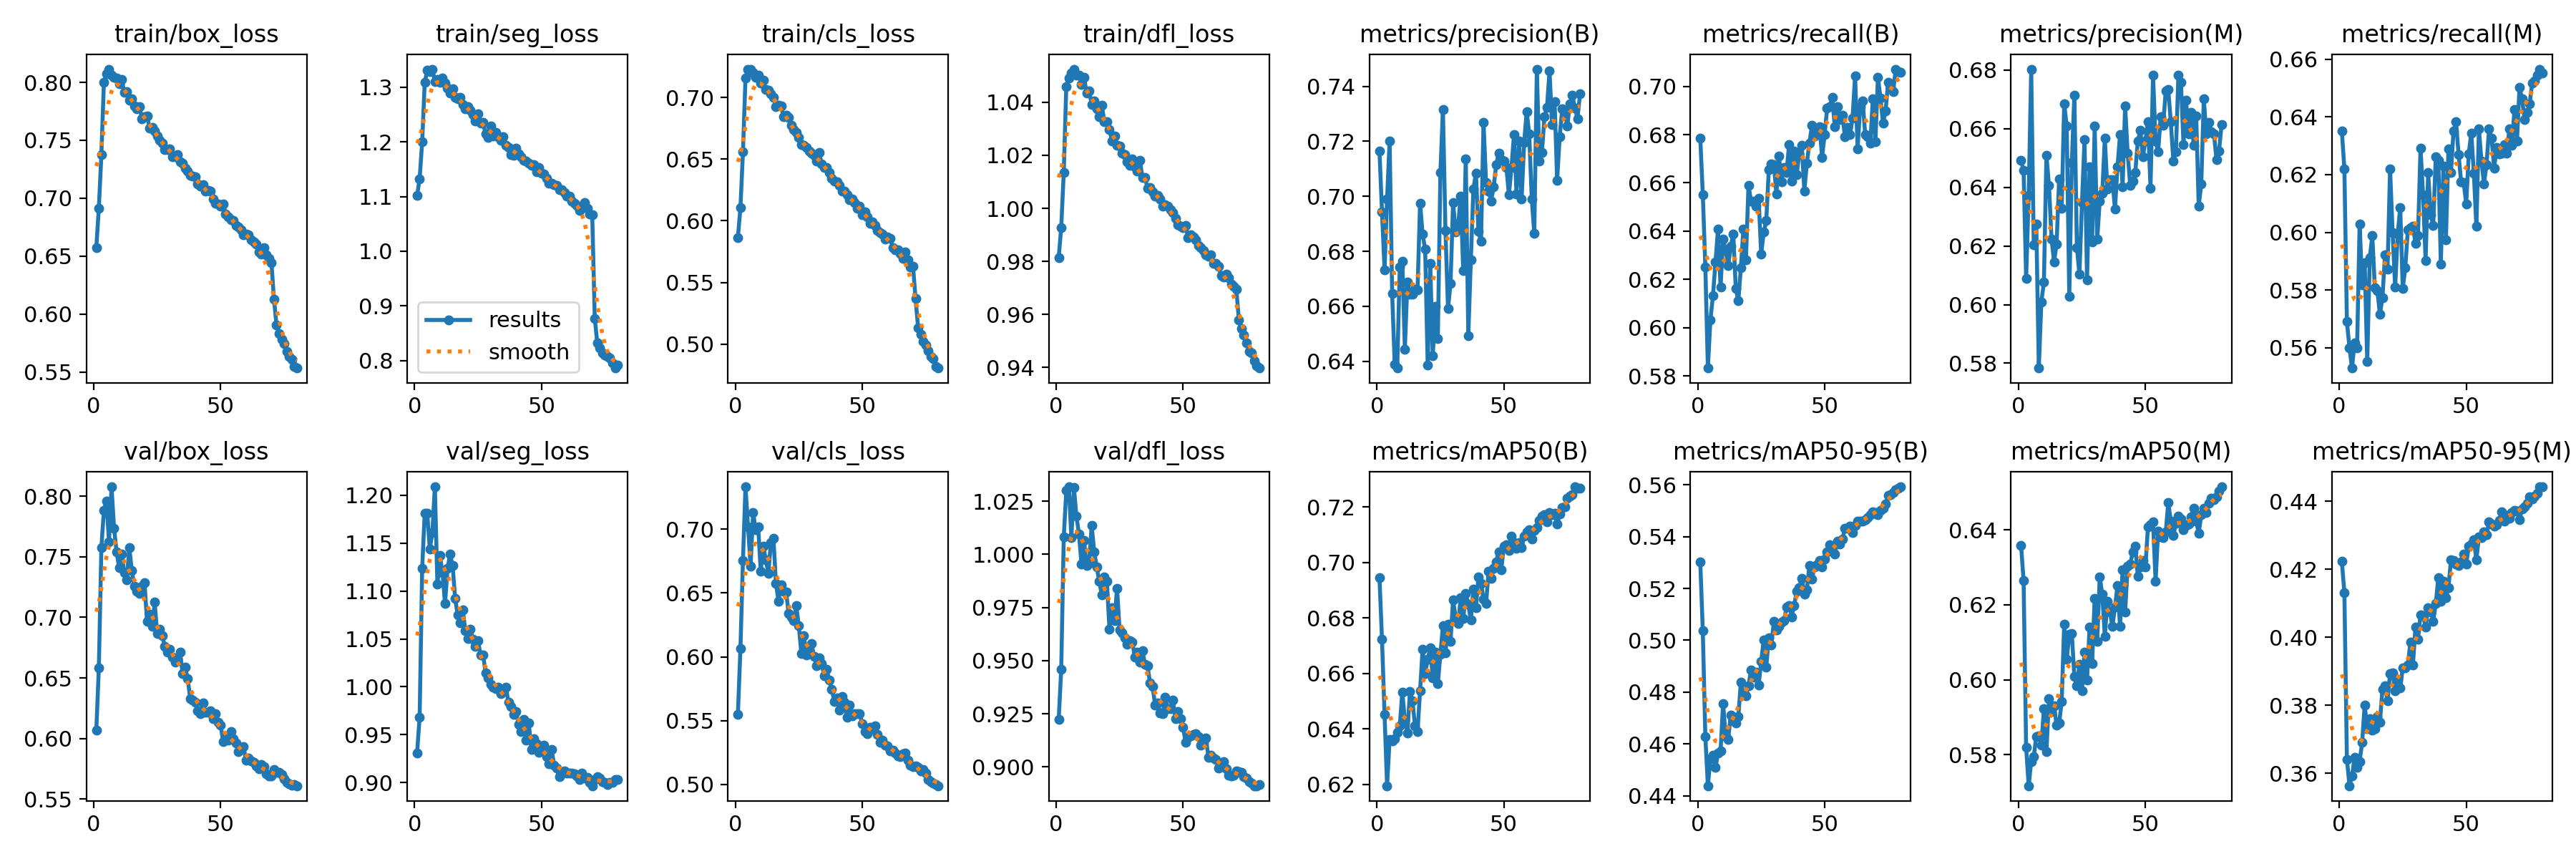

Data behind this chart, as committed beside it:
epoch, train/box_loss, train/seg_loss, train/cls_loss, train/dfl_loss, metrics/precision(B), metrics/recall(B), metrics/mAP50(B), metrics/mAP50-95(B), metrics/precision(M), metrics/recall(M), metrics/mAP50(M), metrics/mAP50-95(M), val/box_loss, val/seg_loss, val/cls_loss, val/dfl_loss, lr/pg0, lr/pg1, lr/pg2
1, 0.6576, 1.102, 0.5866, 0.9814, 0.7164, 0.6785, 0.6945, 0.5302, 0.6491, 0.6352, 0.6359, 0.4224, 0.6067, 0.9311, 0.5551, 0.9222, 0.003308, 0.003308, 0.003308
2, 0.6915, 1.133, 0.6104, 0.9928, 0.6943, 0.6552, 0.6722, 0.5036, 0.6457, 0.622, 0.6265, 0.4131, 0.6581, 0.9685, 0.6063, 0.9458, 0.006559, 0.006559, 0.006559
3, 0.7375, 1.2, 0.656, 1.014, 0.6733, 0.6253, 0.6451, 0.4629, 0.6089, 0.569, 0.582, 0.3642, 0.7574, 1.123, 0.6756, 1.008, 0.009727, 0.009727, 0.009727
4, 0.8002, 1.308, 0.7158, 1.046, 0.6991, 0.5833, 0.6194, 0.4439, 0.6372, 0.5599, 0.5717, 0.3564, 0.7885, 1.181, 0.7332, 1.03, 0.009629, 0.009629, 0.009629
5, 0.8074, 1.331, 0.7229, 1.049, 0.7202, 0.6033, 0.6362, 0.4543, 0.6803, 0.5529, 0.5782, 0.3591, 0.7961, 1.181, 0.7019, 1.032, 0.009629, 0.009629, 0.009629
6, 0.8114, 1.328, 0.7225, 1.051, 0.6647, 0.6132, 0.6355, 0.4557, 0.6203, 0.5617, 0.5794, 0.3647, 0.7624, 1.144, 0.671, 1.008, 0.009505, 0.009505, 0.009505
7, 0.8063, 1.333, 0.7203, 1.052, 0.6388, 0.6273, 0.6363, 0.4509, 0.6275, 0.5599, 0.5848, 0.3619, 0.8077, 1.161, 0.7131, 1.031, 0.009381, 0.009381, 0.009381
8, 0.8042, 1.311, 0.7163, 1.05, 0.6375, 0.641, 0.6387, 0.4565, 0.5784, 0.603, 0.5849, 0.3635, 0.7735, 1.209, 0.6993, 1.018, 0.009258, 0.009258, 0.009258
9, 0.8036, 1.315, 0.7182, 1.05, 0.6743, 0.6168, 0.6411, 0.4573, 0.6009, 0.5819, 0.5826, 0.3692, 0.7538, 1.107, 0.7018, 1.01, 0.009134, 0.009134, 0.009134
10, 0.7991, 1.308, 0.7117, 1.047, 0.6765, 0.6368, 0.6533, 0.4757, 0.6076, 0.5895, 0.5922, 0.3801, 0.741, 1.137, 0.6671, 0.9953, 0.00901, 0.00901, 0.00901
11, 0.8026, 1.317, 0.7137, 1.05, 0.6445, 0.632, 0.6432, 0.4628, 0.6509, 0.5551, 0.5808, 0.3731, 0.7524, 1.119, 0.6869, 1.006, 0.008886, 0.008886, 0.008886
12, 0.7912, 1.307, 0.7065, 1.044, 0.6687, 0.6256, 0.6384, 0.4618, 0.6407, 0.5913, 0.595, 0.376, 0.737, 1.087, 0.6758, 0.9948, 0.008762, 0.008762, 0.008762
13, 0.792, 1.298, 0.7056, 1.044, 0.6645, 0.6336, 0.6533, 0.4712, 0.6224, 0.5988, 0.5915, 0.3727, 0.7308, 1.124, 0.6654, 0.9957, 0.008639, 0.008639, 0.008639
14, 0.7844, 1.289, 0.7027, 1.039, 0.6644, 0.6388, 0.6501, 0.4692, 0.6147, 0.5808, 0.5931, 0.3732, 0.7573, 1.138, 0.6895, 1.014, 0.008515, 0.008515, 0.008515
15, 0.786, 1.298, 0.7002, 1.04, 0.6662, 0.6162, 0.641, 0.4681, 0.6206, 0.5797, 0.5878, 0.3767, 0.7387, 1.127, 0.6929, 1.001, 0.008391, 0.008391, 0.008391
16, 0.7798, 1.282, 0.6925, 1.038, 0.6659, 0.6112, 0.6389, 0.4706, 0.6429, 0.5716, 0.5884, 0.3751, 0.7259, 1.092, 0.6576, 0.994, 0.008268, 0.008268, 0.008268
17, 0.7773, 1.278, 0.6934, 1.035, 0.6976, 0.625, 0.6538, 0.4839, 0.6327, 0.5774, 0.5941, 0.3848, 0.7218, 1.075, 0.6437, 0.9872, 0.008144, 0.008144, 0.008144
18, 0.7788, 1.282, 0.6929, 1.039, 0.6862, 0.641, 0.6688, 0.4793, 0.6684, 0.5921, 0.6149, 0.3857, 0.7196, 1.067, 0.6566, 0.981, 0.00802, 0.00802, 0.00802
19, 0.7685, 1.268, 0.6843, 1.033, 0.6807, 0.6282, 0.6599, 0.4787, 0.6609, 0.5871, 0.6055, 0.3813, 0.7258, 1.081, 0.6515, 0.9893, 0.007896, 0.007896, 0.007896
20, 0.7705, 1.26, 0.6855, 1.033, 0.6385, 0.659, 0.665, 0.4825, 0.6029, 0.622, 0.6121, 0.3894, 0.7285, 1.059, 0.6507, 0.9874, 0.007772, 0.007772, 0.007772
21, 0.7711, 1.264, 0.6839, 1.03, 0.6756, 0.6524, 0.6692, 0.4885, 0.6485, 0.5998, 0.6123, 0.3895, 0.6966, 1.05, 0.6341, 0.9648, 0.007649, 0.007649, 0.007649
22, 0.7606, 1.258, 0.6774, 1.026, 0.6419, 0.6523, 0.6584, 0.4858, 0.6715, 0.5809, 0.6008, 0.3844, 0.7025, 1.06, 0.6314, 0.9749, 0.007525, 0.007525, 0.007525
23, 0.761, 1.25, 0.6737, 1.027, 0.6599, 0.6503, 0.6677, 0.4876, 0.6194, 0.5994, 0.5984, 0.3878, 0.6927, 1.05, 0.6283, 0.969, 0.007401, 0.007401, 0.007401
24, 0.7578, 1.239, 0.6716, 1.024, 0.6483, 0.6536, 0.6563, 0.4827, 0.6104, 0.6086, 0.6041, 0.3851, 0.7123, 1.042, 0.6399, 0.9841, 0.007278, 0.007278, 0.007278
25, 0.7536, 1.252, 0.6676, 1.023, 0.7086, 0.6304, 0.6669, 0.4918, 0.6347, 0.5806, 0.597, 0.3911, 0.6865, 1.048, 0.6244, 0.9643, 0.007154, 0.007154, 0.007154
26, 0.7501, 1.234, 0.6619, 1.021, 0.7316, 0.6396, 0.6772, 0.5002, 0.6562, 0.5878, 0.6074, 0.391, 0.69, 1.033, 0.6027, 0.963, 0.00703, 0.00703, 0.00703
27, 0.7473, 1.236, 0.6609, 1.02, 0.6876, 0.6443, 0.6674, 0.4897, 0.6084, 0.6008, 0.5999, 0.3919, 0.6848, 1.033, 0.6163, 0.9607, 0.006906, 0.006906, 0.006906
28, 0.7418, 1.214, 0.6594, 1.018, 0.6592, 0.6654, 0.6778, 0.5011, 0.6471, 0.6016, 0.6141, 0.3985, 0.6762, 1.015, 0.6013, 0.9578, 0.006783, 0.006783, 0.006783
29, 0.7419, 1.208, 0.6567, 1.016, 0.6682, 0.6679, 0.6715, 0.4983, 0.6212, 0.6022, 0.6044, 0.3919, 0.6712, 1.009, 0.6048, 0.9593, 0.006659, 0.006659, 0.006659
30, 0.7426, 1.229, 0.6549, 1.019, 0.6977, 0.6676, 0.6865, 0.5072, 0.6608, 0.5962, 0.6218, 0.403, 0.6735, 1.002, 0.6104, 0.9588, 0.006535, 0.006535, 0.006535
31, 0.7357, 1.211, 0.6531, 1.016, 0.6871, 0.6554, 0.6802, 0.5039, 0.6223, 0.5988, 0.6103, 0.3995, 0.667, 0.9994, 0.6001, 0.9518, 0.006411, 0.006411, 0.006411
32, 0.7359, 1.217, 0.6487, 1.014, 0.6893, 0.6711, 0.678, 0.5055, 0.6353, 0.6293, 0.6274, 0.4067, 0.663, 0.9984, 0.5931, 0.9541, 0.006287, 0.006287, 0.006287
33, 0.7377, 1.209, 0.6554, 1.018, 0.7001, 0.6605, 0.6872, 0.5071, 0.638, 0.613, 0.6228, 0.4065, 0.6656, 0.9995, 0.5994, 0.9492, 0.006164, 0.006164, 0.006164
34, 0.7314, 1.203, 0.646, 1.012, 0.6729, 0.6665, 0.6798, 0.5076, 0.6567, 0.5901, 0.6116, 0.4031, 0.6711, 0.9933, 0.5947, 0.9546, 0.00604, 0.00604, 0.00604
35, 0.7301, 1.21, 0.6432, 1.012, 0.7137, 0.6644, 0.6888, 0.5127, 0.6395, 0.6207, 0.621, 0.4088, 0.6537, 0.9952, 0.585, 0.9484, 0.005916, 0.005916, 0.005916
36, 0.7261, 1.193, 0.643, 1.008, 0.6493, 0.6759, 0.6849, 0.5135, 0.6427, 0.6062, 0.6181, 0.4075, 0.6586, 0.9992, 0.5901, 0.9476, 0.005792, 0.005792, 0.005792
37, 0.7232, 1.189, 0.6391, 1.008, 0.677, 0.6608, 0.6792, 0.5091, 0.6426, 0.6025, 0.6142, 0.4047, 0.6497, 0.9837, 0.5818, 0.9395, 0.005669, 0.005669, 0.005669
38, 0.7195, 1.177, 0.6346, 1.006, 0.7026, 0.6732, 0.6905, 0.5135, 0.6326, 0.6261, 0.6194, 0.4099, 0.6329, 0.9791, 0.5747, 0.9379, 0.005545, 0.005545, 0.005545
39, 0.7191, 1.175, 0.6322, 1.005, 0.7084, 0.6635, 0.6836, 0.5189, 0.6469, 0.6251, 0.6251, 0.4175, 0.6318, 0.9712, 0.5649, 0.9291, 0.005421, 0.005421, 0.005421
40, 0.7186, 1.189, 0.6318, 1.005, 0.6872, 0.672, 0.6947, 0.5203, 0.658, 0.5891, 0.6142, 0.4107, 0.6298, 0.9745, 0.5678, 0.9302, 0.005298, 0.005298, 0.005298
41, 0.7123, 1.178, 0.6285, 1.004, 0.6837, 0.6757, 0.6925, 0.5239, 0.6401, 0.623, 0.6294, 0.4166, 0.623, 0.9607, 0.5584, 0.9255, 0.005174, 0.005174, 0.005174
42, 0.7107, 1.172, 0.6242, 1.001, 0.7267, 0.6567, 0.6868, 0.5177, 0.6677, 0.5975, 0.618, 0.4117, 0.6203, 0.9534, 0.5691, 0.9251, 0.00505, 0.00505, 0.00505
43, 0.7119, 1.166, 0.6243, 1.001, 0.7049, 0.6682, 0.6852, 0.5195, 0.6517, 0.6289, 0.6302, 0.4147, 0.6292, 0.9661, 0.5644, 0.9329, 0.004926, 0.004926, 0.004926
44, 0.7063, 1.165, 0.6213, 1.001, 0.7018, 0.6765, 0.6969, 0.5288, 0.6407, 0.6208, 0.6308, 0.4228, 0.6217, 0.944, 0.5526, 0.9276, 0.004803, 0.004803, 0.004803
45, 0.7066, 1.161, 0.6172, 0.9994, 0.6983, 0.6837, 0.6942, 0.5237, 0.6421, 0.6352, 0.634, 0.4226, 0.6218, 0.9624, 0.5619, 0.9274, 0.004679, 0.004679, 0.004679
46, 0.7059, 1.158, 0.6179, 0.9984, 0.7035, 0.6793, 0.6978, 0.5282, 0.645, 0.6383, 0.6357, 0.4215, 0.6226, 0.9343, 0.5539, 0.9313, 0.004555, 0.004555, 0.004555
47, 0.6995, 1.159, 0.6148, 0.9962, 0.7115, 0.6815, 0.7003, 0.5292, 0.6557, 0.627, 0.6277, 0.4211, 0.6166, 0.9459, 0.5556, 0.9228, 0.004431, 0.004431, 0.004431
48, 0.6956, 1.146, 0.6102, 0.9939, 0.7157, 0.6832, 0.7039, 0.5306, 0.6594, 0.6174, 0.6301, 0.4223, 0.6206, 0.9407, 0.5551, 0.926, 0.004307, 0.004307, 0.004307
49, 0.6949, 1.153, 0.6117, 0.9932, 0.7134, 0.6706, 0.6974, 0.5283, 0.6505, 0.6173, 0.6317, 0.4244, 0.6133, 0.9315, 0.5552, 0.9226, 0.004184, 0.004184, 0.004184
50, 0.6932, 1.143, 0.6051, 0.9928, 0.7127, 0.6801, 0.706, 0.5313, 0.6559, 0.6099, 0.6301, 0.4216, 0.6109, 0.9346, 0.5476, 0.9187, 0.00406, 0.00406, 0.00406
51, 0.695, 1.141, 0.6071, 0.9935, 0.7106, 0.6908, 0.7065, 0.534, 0.6625, 0.6273, 0.6408, 0.4267, 0.5973, 0.939, 0.5412, 0.9117, 0.003936, 0.003936, 0.003936
52, 0.6866, 1.134, 0.6032, 0.9888, 0.7005, 0.6916, 0.7044, 0.5367, 0.6397, 0.6345, 0.6414, 0.4275, 0.6001, 0.9274, 0.5398, 0.9141, 0.003812, 0.003812, 0.003812
53, 0.6837, 1.124, 0.5981, 0.9901, 0.7105, 0.6954, 0.7096, 0.5357, 0.6783, 0.6206, 0.6421, 0.4286, 0.5989, 0.9195, 0.5448, 0.9146, 0.003689, 0.003689, 0.003689
54, 0.6812, 1.124, 0.5988, 0.9891, 0.7225, 0.6834, 0.7072, 0.5332, 0.6558, 0.602, 0.6263, 0.4229, 0.6056, 0.9343, 0.5437, 0.9152, 0.003565, 0.003565, 0.003565
55, 0.6806, 1.122, 0.5964, 0.988, 0.7008, 0.6915, 0.705, 0.5382, 0.6521, 0.6358, 0.6396, 0.4295, 0.6, 0.9182, 0.5457, 0.9156, 0.003441, 0.003441, 0.003441
56, 0.6766, 1.121, 0.5918, 0.9859, 0.7201, 0.6863, 0.7071, 0.5373, 0.664, 0.6248, 0.638, 0.4293, 0.5961, 0.9152, 0.539, 0.9141, 0.003318, 0.003318, 0.003318
57, 0.6755, 1.113, 0.5901, 0.9851, 0.6989, 0.6879, 0.7055, 0.539, 0.6612, 0.6168, 0.638, 0.4311, 0.5894, 0.9066, 0.5328, 0.9102, 0.003194, 0.003194, 0.003194
58, 0.6726, 1.113, 0.5895, 0.9841, 0.7195, 0.6792, 0.7096, 0.5431, 0.6728, 0.6235, 0.6394, 0.4301, 0.592, 0.9117, 0.5345, 0.9113, 0.00307, 0.00307, 0.00307
59, 0.6687, 1.107, 0.5854, 0.9825, 0.7308, 0.6831, 0.711, 0.5432, 0.6734, 0.6358, 0.6473, 0.434, 0.5936, 0.9124, 0.5309, 0.9136, 0.002946, 0.002946, 0.002946
60, 0.6692, 1.101, 0.5868, 0.9819, 0.7227, 0.6801, 0.7117, 0.5442, 0.6623, 0.6326, 0.6424, 0.4333, 0.5821, 0.9098, 0.53, 0.9046, 0.002822, 0.002822, 0.002822
... 20 more rows
